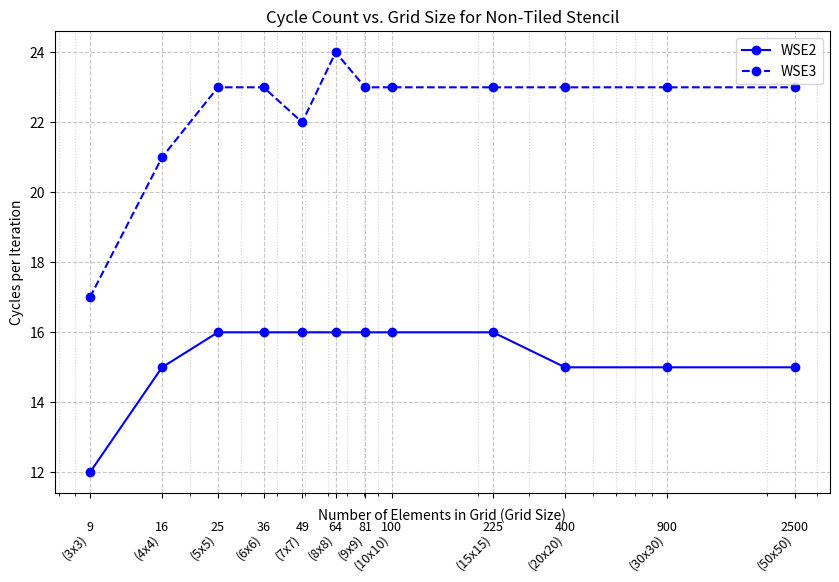

This figure's Python source:
import matplotlib.pyplot as plt
import numpy as np
from matplotlib.lines import Line2D
import matplotlib.ticker as mticker

# Data from the user
grid_sizes = ['3x3', '4x4', '5x5', '6x6', '7x7', '8x8', '9x9', '10x10', '15x15', '20x20', '30x30', '50x50']
num_elements = [int(s.split('x')[0]) * int(s.split('x')[1]) for s in grid_sizes]
wse2_cycles = [12, 15, 16, 16, 16, 16, 16, 16, 16, 15, 15, 15]
wse3_cycles = [17, 21, 23, 23, 22, 24, 23, 23, 23, 23, 23, 23]

# Create the plot
fig, ax = plt.subplots(figsize=(10, 6))

# Plot data
ax.plot(num_elements, wse2_cycles, 'o-', color='blue', label='WSE2')
ax.plot(num_elements, wse3_cycles, 'o--', color='blue', label='WSE3')

# Add titles and labels
ax.set_title('Cycle Count vs. Grid Size for Non-Tiled Stencil')
ax.set_xlabel('Number of Elements in Grid (Grid Size)')
ax.set_ylabel('Cycles per Iteration')
ax.set_xscale('log')

# Set custom ticks and labels
ax.set_xticks(num_elements)
ax.set_xticklabels([])  # We will draw custom labels

# Manually create labels to rotate only the second line
for p, s in zip(num_elements, grid_sizes):
    # The number, un-rotated
    ax.text(p, -0.06, str(p), ha='center', va='top', transform=ax.get_xaxis_transform(), fontsize=9)
    # The (size), rotated
    ax.text(p, -0.085, f'({s})', ha='right', va='top', rotation=45, transform=ax.get_xaxis_transform(), fontsize=9)

# Customize grid
ax.grid(True, which="major", linestyle='--', alpha=0.7)
ax.grid(True, which="minor", linestyle=':', alpha=0.5)

ax.legend()

# Save the plot to a file
plt.savefig('pe_overhead_non_tiled.png', dpi=300, bbox_inches='tight')

print("Plot saved as pe_overhead_non_tiled.png") 